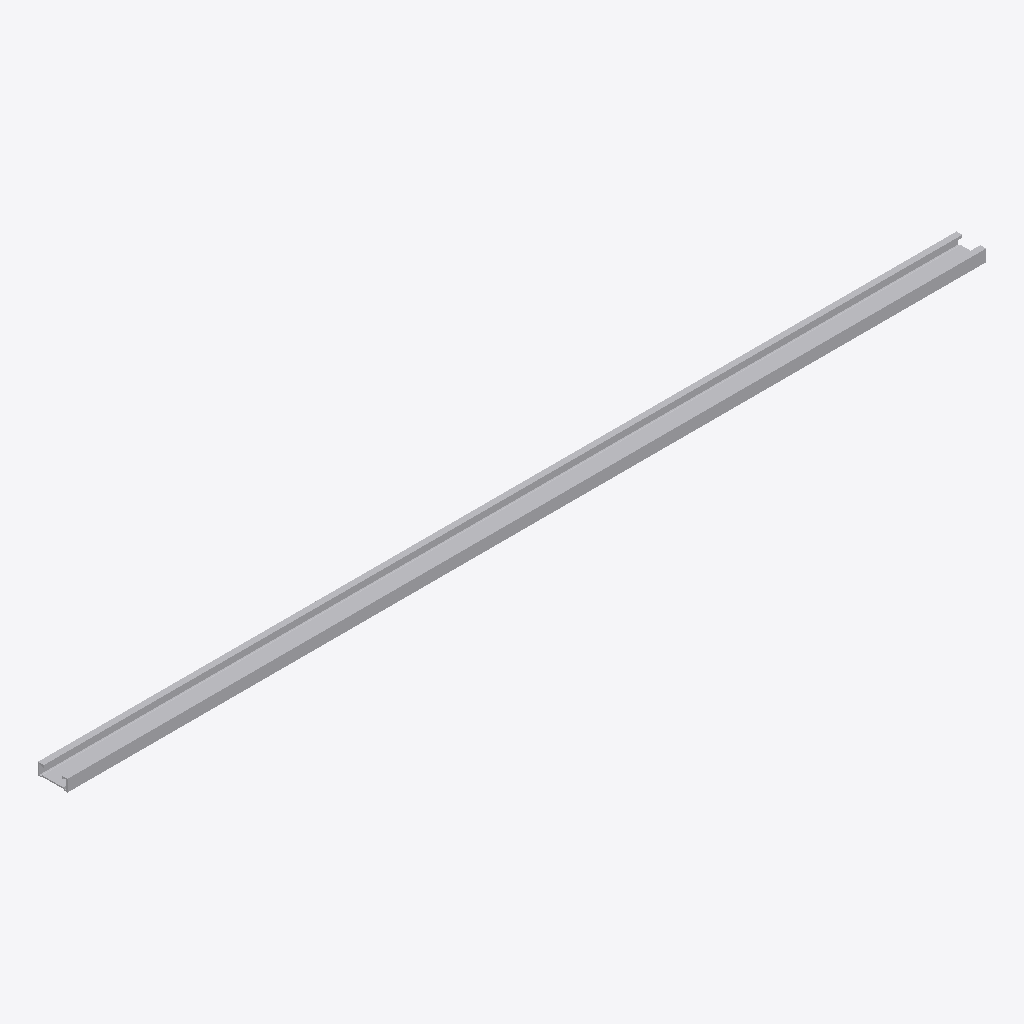
Isometric view of an IFC building model (IFC-SPF (STEP), schema IFC4, length unit millimetre), seen from the south-west, elements coloured by IFC class: 1 other element (light grey).
Extent 1.6 m × 0.1 m × 0.0 m (x, y, z). Elements (1): 1 IfcBuildingElementProxy.

HEADER;
FILE_DESCRIPTION(('ViewDefinition [CoordinationView]'),'2;1');
FILE_NAME('','2025-04-16T18:47:08',(),(),'IfcOpenShell 0.7.0','IfcOpenShell 0.7.0','');
FILE_SCHEMA(('IFC4'));
ENDSEC;
DATA;
#1=IFCPROJECT('1c962f1yTEX8uELa6di6v6',$,'My Project',$,$,$,$,(#66),#45);
#115=IFCSITE('3GmikGNXT4aQBkVytTePlO',#114,'My Site',$,$,$,$,$,$,$,$,$,$,$);
#113=IFCBUILDINGELEMENTPROXY('3X9uZjhXDDNBYvjD84ca2a',#51,$,$,$,#124,#112,$,$);
ENDSEC;
